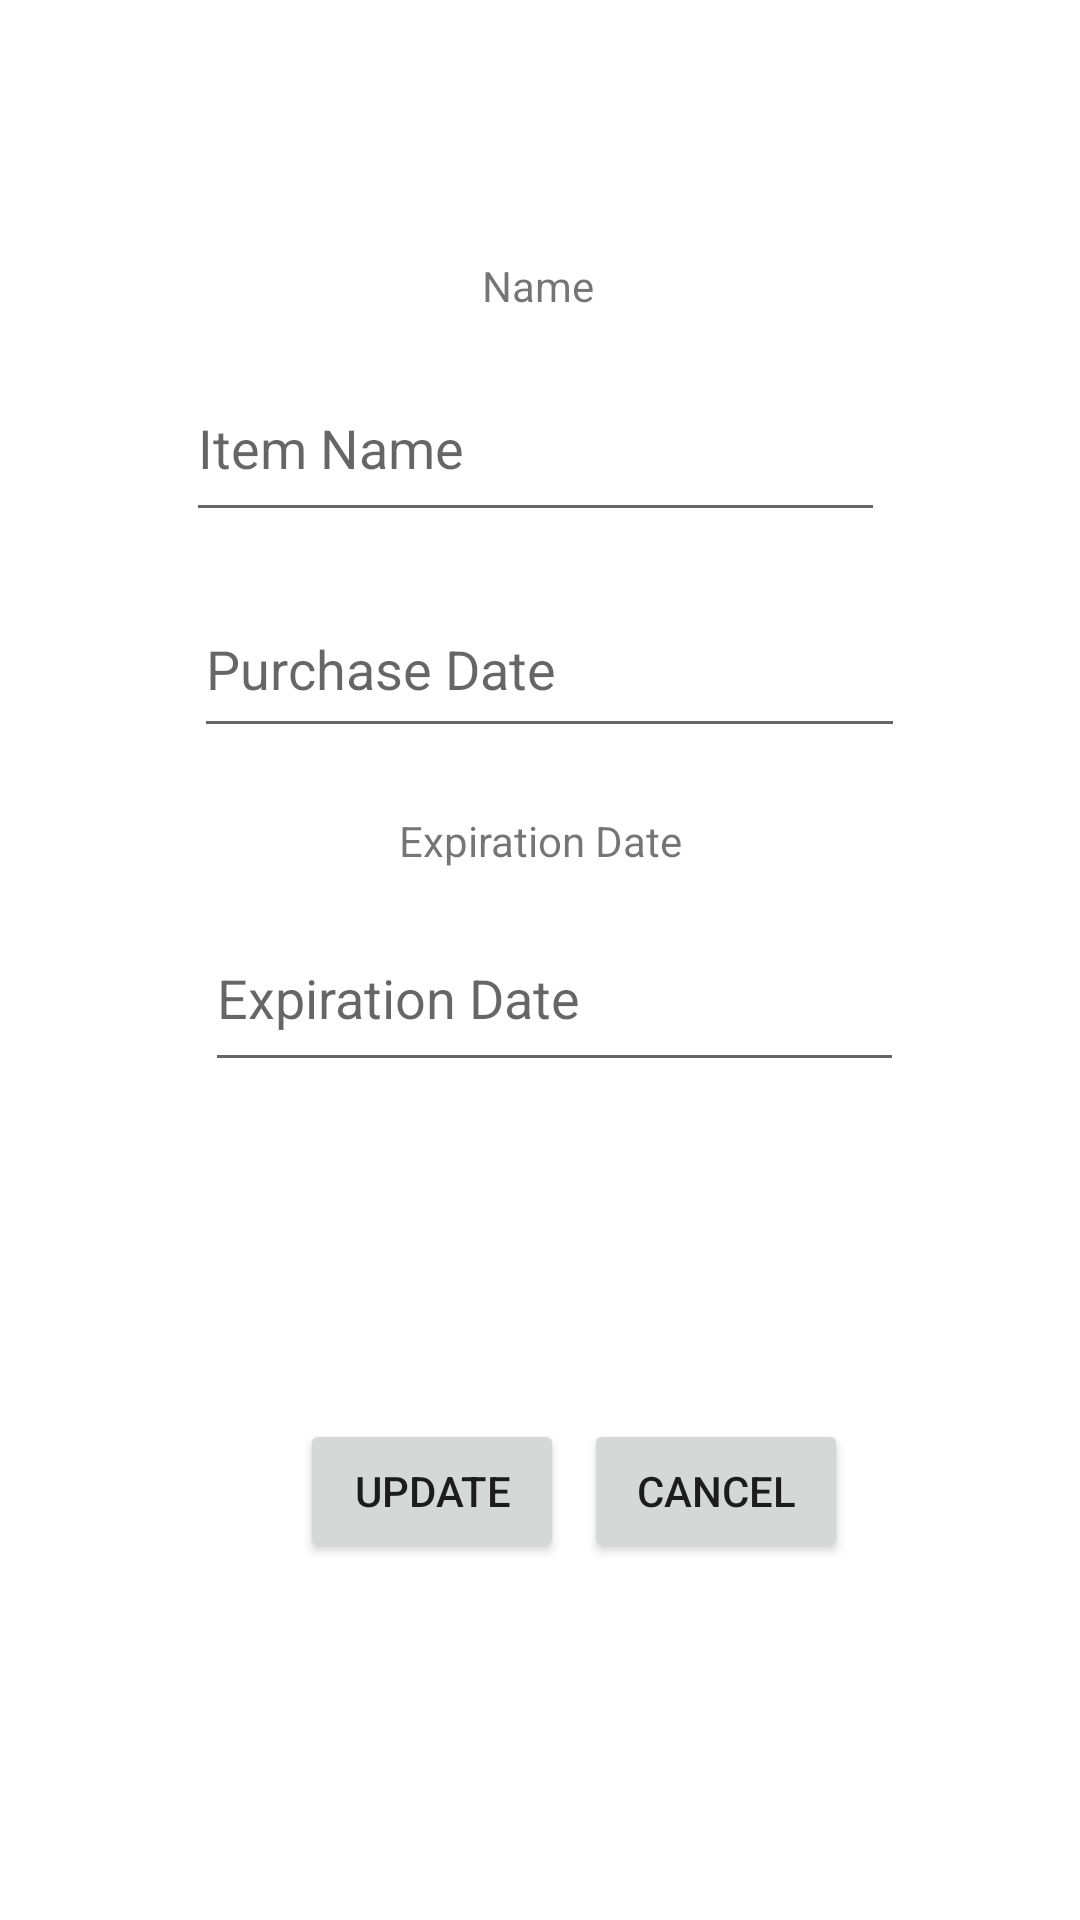

Layout XML and referenced resources for this Android screen:
<!-- AndroidManifest.xml: application theme Theme.EnjoyBy -->
<!-- res/layout/activity_edit_item.xml -->
<?xml version="1.0" encoding="utf-8"?>
<androidx.constraintlayout.widget.ConstraintLayout xmlns:android="http://schemas.android.com/apk/res/android"
    xmlns:app="http://schemas.android.com/apk/res-auto"
    xmlns:tools="http://schemas.android.com/tools"
    android:layout_width="match_parent"
    android:layout_height="match_parent"
    tools:context=".EditItem">


    <Button
        android:id="@+id/edit_update_button"
        android:layout_width="wrap_content"
        android:layout_height="wrap_content"
        android:layout_marginStart="100dp"
        android:text="Update"
        app:layout_constraintBottom_toBottomOf="parent"
        app:layout_constraintEnd_toStartOf="@+id/edit_cancel_button"
        app:layout_constraintHorizontal_bias="0.0"
        app:layout_constraintStart_toStartOf="parent"
        app:layout_constraintTop_toTopOf="parent"
        app:layout_constraintVertical_bias="0.799" />

    <Button
        android:id="@+id/edit_cancel_button"
        android:layout_width="wrap_content"
        android:layout_height="wrap_content"
        android:text="Cancel"
        app:layout_constraintBottom_toBottomOf="parent"
        app:layout_constraintEnd_toEndOf="parent"
        app:layout_constraintHorizontal_bias="0.716"
        app:layout_constraintStart_toStartOf="parent"
        app:layout_constraintTop_toTopOf="parent"
        app:layout_constraintVertical_bias="0.799" />

    <TextView
        android:id="@+id/edit_name_label"
        android:layout_width="wrap_content"
        android:layout_height="wrap_content"
        android:text="Name"
        app:layout_constraintBottom_toTopOf="@+id/edit_name_input"
        app:layout_constraintEnd_toEndOf="parent"
        app:layout_constraintHorizontal_bias="0.498"
        app:layout_constraintStart_toStartOf="parent"
        app:layout_constraintTop_toTopOf="parent"
        app:layout_constraintVertical_bias="0.864" />

    <TextView
        android:id="@+id/edit_purchase_label"
        android:layout_width="wrap_content"
        android:layout_height="wrap_content"
        android:layout_marginTop="212dp"
        android:text="Purchase Date"
        app:layout_constraintBottom_toTopOf="@+id/edit_purchase_input"
        app:layout_constraintEnd_toEndOf="parent"
        app:layout_constraintHorizontal_bias="0.498"
        app:layout_constraintStart_toStartOf="parent"
        app:layout_constraintTop_toTopOf="parent"
        app:layout_constraintVertical_bias="0.619" />

    <TextView
        android:id="@+id/edit_expiration_label"
        android:layout_width="wrap_content"
        android:layout_height="wrap_content"
        android:text="Expiration Date"
        app:layout_constraintBottom_toTopOf="@+id/edit_expiration_input"
        app:layout_constraintEnd_toEndOf="parent"
        app:layout_constraintHorizontal_bias="0.501"
        app:layout_constraintStart_toStartOf="parent"
        app:layout_constraintTop_toTopOf="parent"
        app:layout_constraintVertical_bias="0.957" />

    <EditText
        android:id="@+id/edit_name_input"
        android:layout_width="233dp"
        android:layout_height="59dp"
        android:ems="10"
        android:hint="Item Name"
        android:inputType="textPersonName"
        android:text=""
        app:layout_constraintBottom_toTopOf="@+id/edit_purchase_label"
        app:layout_constraintEnd_toEndOf="parent"
        app:layout_constraintHorizontal_bias="0.487"
        app:layout_constraintStart_toStartOf="parent"
        app:layout_constraintTop_toTopOf="parent"
        app:layout_constraintVertical_bias="0.774" />

    <EditText
        android:id="@+id/edit_purchase_input"
        android:layout_width="237dp"
        android:layout_height="56dp"
        android:ems="10"
        android:hint="Purchase Date"
        android:inputType="date"
        android:focusable="false"
        android:clickable="false"
        android:focusableInTouchMode="false"
        app:layout_constraintBottom_toTopOf="@+id/edit_expiration_label"
        app:layout_constraintEnd_toEndOf="parent"
        app:layout_constraintHorizontal_bias="0.525"
        app:layout_constraintStart_toStartOf="parent"
        app:layout_constraintTop_toTopOf="parent"
        app:layout_constraintVertical_bias="0.901" />

    <EditText
        android:id="@+id/edit_expiration_input"
        android:layout_width="233dp"
        android:layout_height="59dp"
        android:layout_marginBottom="36dp"
        android:ems="10"
        android:hint="Expiration Date"
        android:inputType="date"
        android:focusable="false"
        android:clickable="false"
        android:focusableInTouchMode="false"
        app:layout_constraintBottom_toTopOf="@+id/edit_cancel_button"
        app:layout_constraintEnd_toEndOf="parent"
        app:layout_constraintHorizontal_bias="0.537"
        app:layout_constraintStart_toStartOf="parent"
        app:layout_constraintTop_toTopOf="parent"
        app:layout_constraintVertical_bias="0.798" />

</androidx.constraintlayout.widget.ConstraintLayout>
<!-- resources referenced by this layout -->
<resources>
  <style name="Theme.EnjoyBy" parent="Theme.MaterialComponents.DayNight.DarkActionBar">
          
          <item name="colorPrimary">@android:color/holo_green_dark</item>
          <item name="colorPrimaryVariant">@android:color/holo_green_light</item>
          <item name="colorOnPrimary">@color/white</item>
          
          <item name="colorSecondary">@android:color/holo_orange_dark</item>
          <item name="colorSecondaryVariant">@android:color/holo_orange_light</item>
          <item name="colorOnSecondary">@color/black</item>
          
          <item name="android:statusBarColor" tools:targetApi="l">?attr/colorPrimaryVariant</item>
          
      </style>
  <!-- not gathered from this repository: default colours our renderer supplied (Android Studio template values) -->
  <color name="black">#FF000000</color>
  <color name="white">#FFFFFFFF</color>
</resources>
